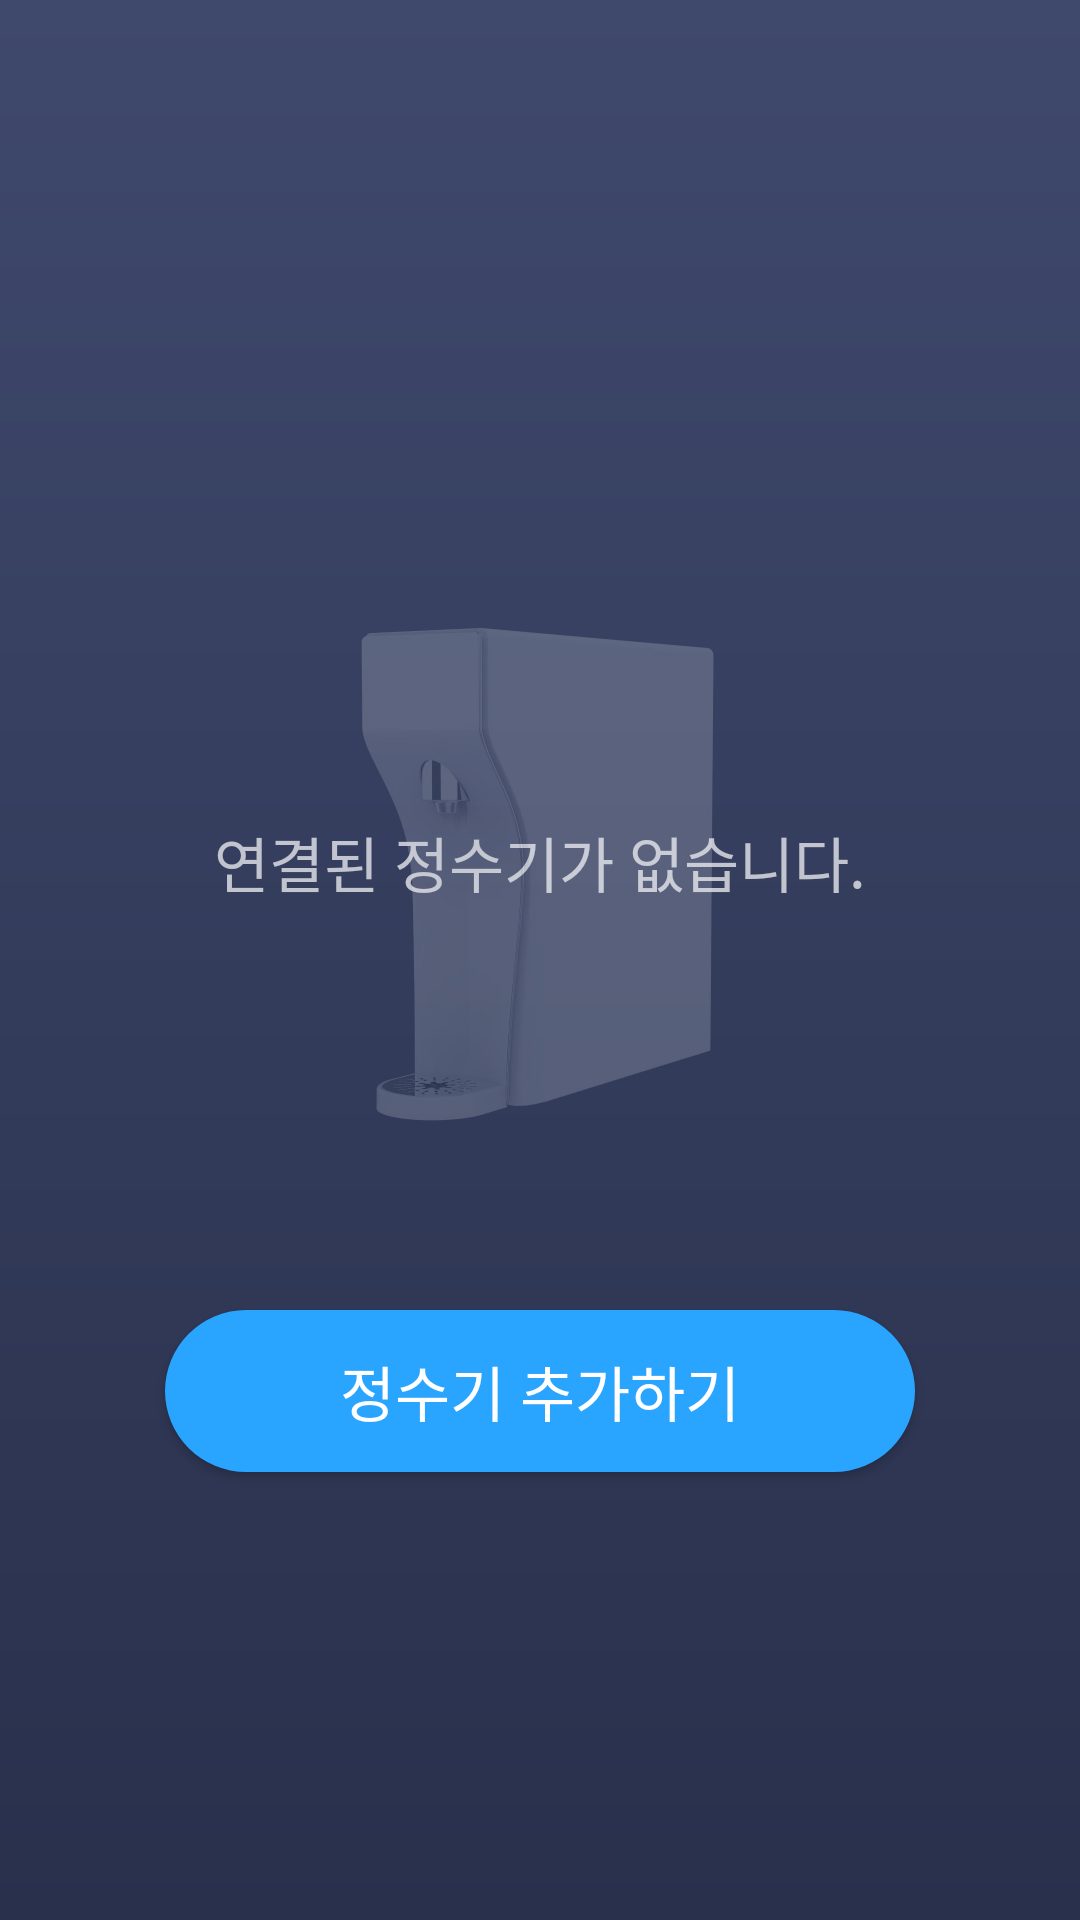

Android layout source for this screen:
<!-- AndroidManifest.xml: application theme Theme.WaterPurifier -->
<!-- res/layout/activity_bluetooth_connect.xml -->
<?xml version="1.0" encoding="utf-8"?>
<androidx.constraintlayout.widget.ConstraintLayout xmlns:android="http://schemas.android.com/apk/res/android"
    xmlns:app="http://schemas.android.com/apk/res-auto"
    xmlns:tools="http://schemas.android.com/tools"
    android:layout_width="match_parent"
    android:layout_height="match_parent"
    android:background="@drawable/bg_main"
    tools:context=".MainActivity">


    <TextView
        style="@style/Pretendard.Medium.20"
        android:layout_width="wrap_content"
        android:layout_height="wrap_content"
        android:text="@string/no_connected_purifier"
        app:layout_constraintBottom_toBottomOf="@id/iv_purifier"
        app:layout_constraintEnd_toEndOf="@id/iv_purifier"
        app:layout_constraintStart_toStartOf="@id/iv_purifier"
        app:layout_constraintTop_toTopOf="@id/iv_purifier" />

    <androidx.appcompat.widget.AppCompatImageView
        android:id="@+id/iv_purifier"
        android:layout_width="wrap_content"
        android:layout_height="wrap_content"
        android:src="@drawable/pic_purifier"
        app:layout_constraintBottom_toTopOf="@id/btn_add_purifier"
        app:layout_constraintEnd_toEndOf="parent"
        app:layout_constraintStart_toStartOf="parent"
        app:layout_constraintTop_toTopOf="parent"
        app:layout_constraintVertical_chainStyle="packed" />

    <com.google.android.material.button.MaterialButton
        android:id="@+id/btn_add_purifier"
        style="@style/Pretendard.Medium.20"
        android:layout_width="250dp"
        android:layout_height="66dp"
        android:text="@string/connect_new_purifier"
        app:backgroundTint="#29a4ff"
        app:cornerRadius="33dp"
        app:icon="@drawable/ic_add"
        app:iconGravity="textStart"
        app:layout_constraintBottom_toBottomOf="parent"
        app:layout_constraintEnd_toEndOf="parent"
        app:layout_constraintStart_toStartOf="parent"
        app:layout_constraintTop_toBottomOf="@id/iv_purifier" />

</androidx.constraintlayout.widget.ConstraintLayout>
<!-- resources referenced by this layout -->
<resources>
  <!-- drawable bg_main (drawable) -->
  <shape
      xmlns:android="http://schemas.android.com/apk/res/android"
      android:shape="rectangle">
      <gradient
          android:type="linear"
          android:startColor="#3f496c"
          android:endColor="#29304c"
          android:angle="270" />
  </shape>
  <!-- drawable pic_purifier: webp bitmap (drawable-hdpi, 3104 bytes) -->
  <string name="connect_new_purifier">정수기 추가하기</string>
  <string name="no_connected_purifier">연결된 정수기가 없습니다.</string>
  <style name="Pretendard.Medium.20">
          <item name="android:textSize">20sp</item>
      </style>
  <style name="Theme.WaterPurifier" parent="Theme.MaterialComponents.NoActionBar">
          
          <item name="colorPrimary">#6486ff</item>
          <item name="colorPrimaryVariant">#8F92A5</item>
          <item name="colorOnPrimary">@color/white</item>
          
          <item name="colorSecondary">#29a4ff</item>
          <item name="colorSecondaryVariant">#41b9df</item>
          <item name="colorOnSecondary">@color/black</item>
          
          <item name="android:statusBarColor" tools:targetApi="l">?attr/colorPrimaryVariant</item>
          
      </style>
  <color name="white">#FFFFFFFF</color>
  <color name="black">#FF000000</color>
</resources>
